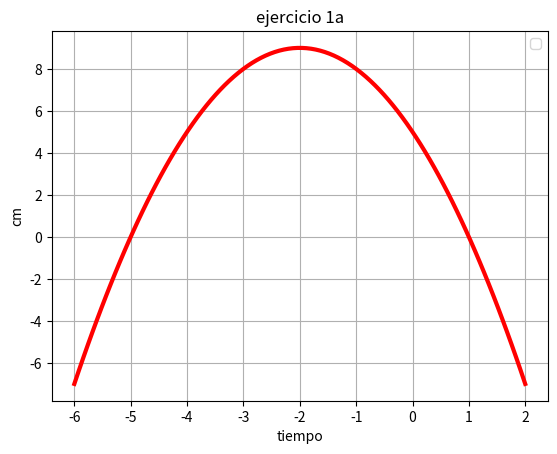

Source code (Python):
# [redacted]

#LABORATORIO 3B

#EJERCICIO 1a



import matplotlib.pyplot as plt

import numpy as np



x=np.linspace(-6,2,100)

y=5-4*x-x**2

plt.plot(x,y, linewidth=3, color='r')

plt.legend()
plt.title('ejercicio 1a')

plt.xlabel('tiempo')

plt.ylabel('cm')

plt.grid(True)

plt.show()



